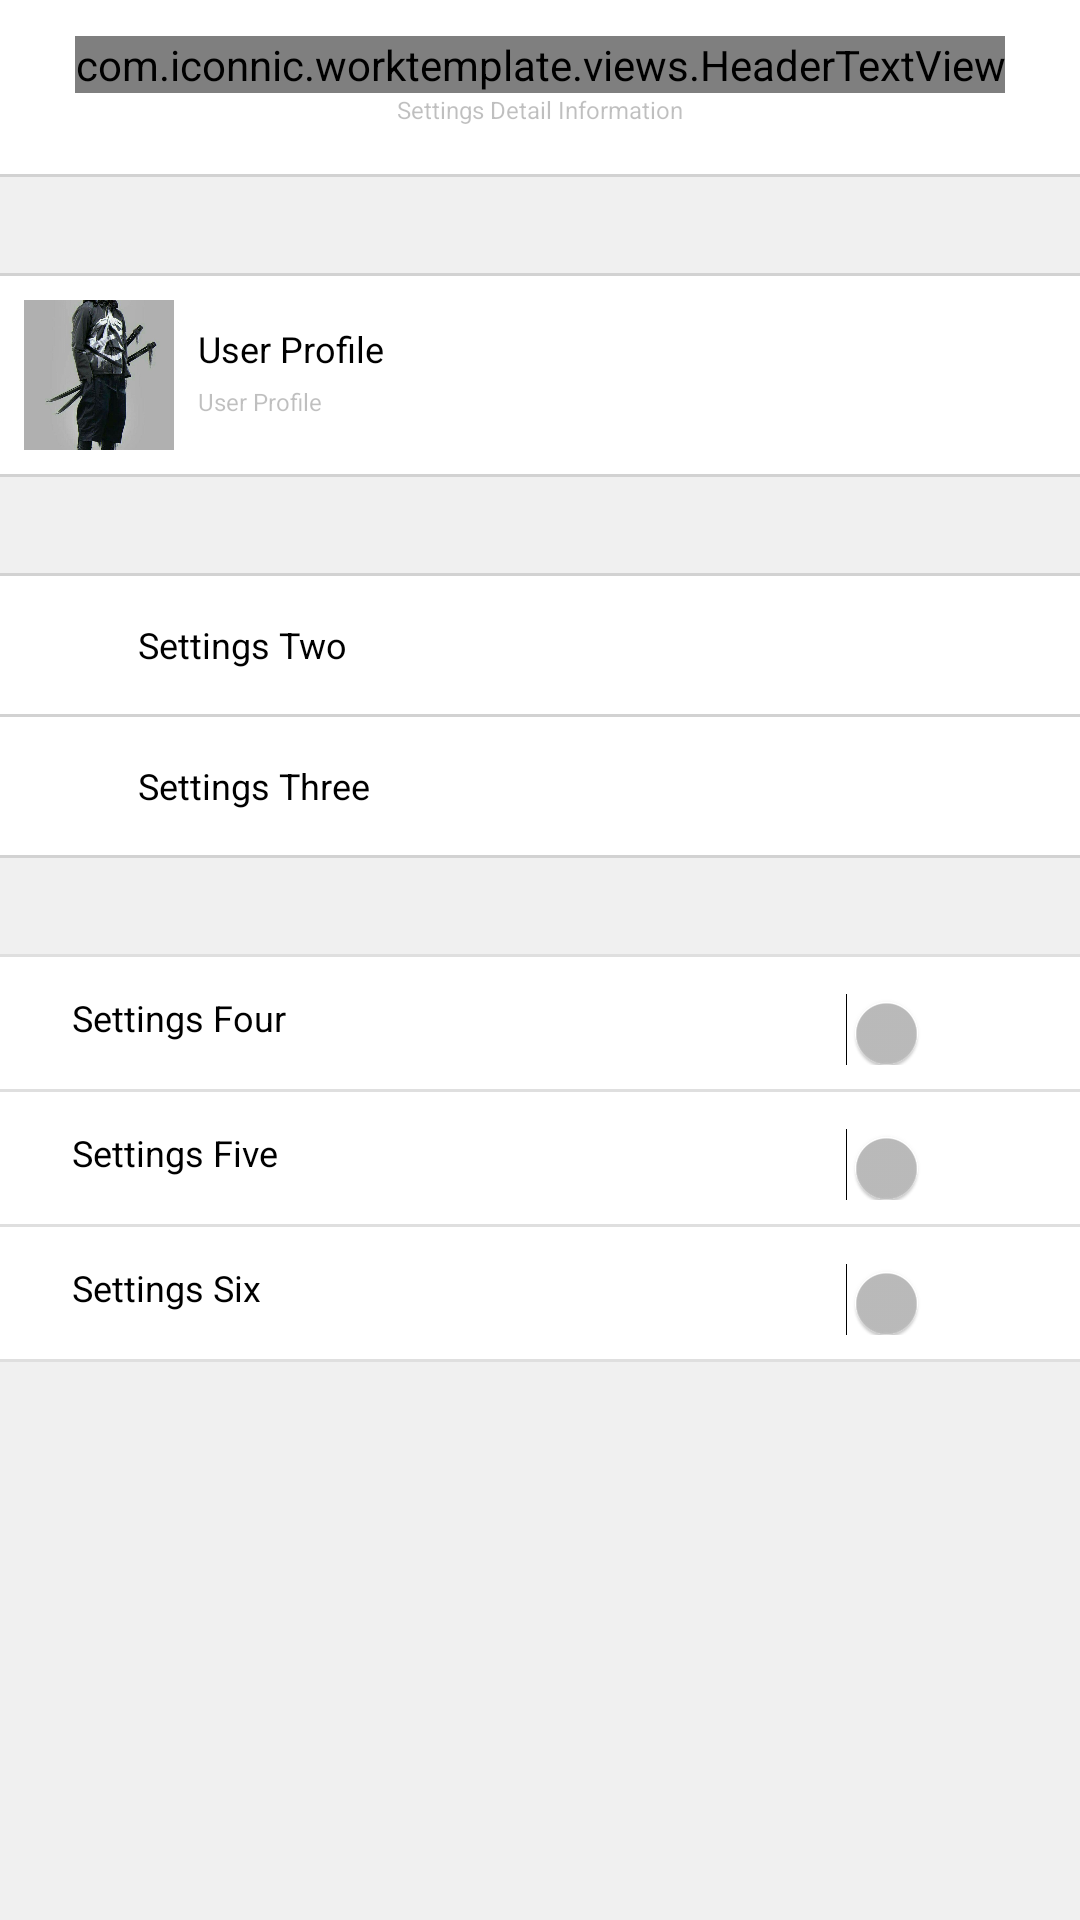

Android layout source for this screen:
<!-- AndroidManifest.xml: application theme AppTheme -->
<!-- res/layout/activity_settings.xml -->
<LinearLayout xmlns:android="http://schemas.android.com/apk/res/android"
    xmlns:tools="http://schemas.android.com/tools"
    xmlns:app="http://schemas.android.com/apk/res-auto"
    android:layout_width="match_parent"
    android:layout_height="match_parent"
    android:background="@color/background"
    android:orientation="vertical"
    tools:context="com.example.worktemplate.SettingsActivity" >

   <RelativeLayout
        android:layout_width="match_parent"
        android:layout_height="58dp"
        android:background="@color/white">
        
       <ImageView
        android:id="@+id/close"
        android:layout_width="42dp"
        android:layout_height="42dp"
        android:layout_marginLeft="16dp"
        android:layout_alignParentLeft="true"
        android:layout_centerVertical="true"
        android:padding="8dp"
        android:layout_marginTop="4dp"
        android:src="@drawable/close"/>

        <com.example.worktemplate.views.HeaderTextView
            android:id="@+id/textView1"
            android:layout_width="wrap_content"
            android:layout_height="wrap_content"
            android:layout_alignParentTop="true"
            android:layout_centerHorizontal="true"
            android:layout_marginTop="12dp"
            android:text="@string/settings"
            android:textColor="@color/black"
            android:textSize="18dp"/>

        <TextView
            android:id="@+id/textView2"
            android:layout_width="wrap_content"
            android:layout_height="wrap_content"
            android:layout_centerHorizontal="true"
            android:layout_below="@+id/textView1"
            android:layout_marginLeft="24dp"
            android:layout_marginRight="24dp"
            android:text="@string/settingsdetail"
            android:textColor="@color/unselected"
            android:textSize="8dp" />

        <com.example.worktemplate.views.CircleImageView
            android:visibility="gone"
            android:id="@+id/pic"
            android:layout_width="40dp"
            android:layout_height="40dp"
            android:layout_margin="12dp"
            android:layout_alignParentBottom="true"
            android:layout_alignParentRight="true"
            android:scaleType="centerCrop"
            android:src="@drawable/ic_launcher"
            app:civ_border_color="@color/white"
			app:civ_border_width="1dp"/>

    </RelativeLayout>
    <View android:layout_width="match_parent" android:layout_height="1dp" android:layout_marginBottom="32dp" android:background="@color/light"/>
    
    <View android:layout_width="match_parent" android:layout_height="1dp" android:background="@color/light"/>
   <RelativeLayout android:id="@+id/oneline" android:background="@color/white" android:layout_width="match_parent" android:layout_height="wrap_content" android:orientation="horizontal">
        <ImageView
            android:id="@+id/pic2"
            android:layout_width="50dp"
            android:layout_height="50dp"
            android:layout_margin="8dp"
            android:layout_alignParentLeft="true"
            android:layout_centerVertical="true"
            android:scaleType="centerCrop"
            android:src="@drawable/placeholder1" />
        
        <ImageView
            android:id="@+id/otherpic2"
            android:layout_width="24dp"
            android:layout_height="24dp"
            android:layout_margin="16dp"
            android:layout_alignParentRight="true"
            android:layout_centerVertical="true"
            android:scaleType="centerCrop"
            android:background="@drawable/profile" />
        
        <TextView
            android:id="@+id/text2"
            android:layout_width="wrap_content"
            android:layout_height="wrap_content"
            android:layout_toRightOf="@+id/pic2"
            android:text="@string/settingsone"
            android:textColor="@color/black"
            android:layout_marginTop="16dp"
            android:textSize="12dp" />
        
        <TextView
            android:layout_width="wrap_content"
            android:layout_height="wrap_content"
            android:layout_below="@+id/text2"
            android:layout_toRightOf="@+id/pic2"
            android:text="@string/settingsone"
            android:textColor="@color/unselected"
            android:layout_marginTop="4dp"
            android:textSize="8dp" />
        
    </RelativeLayout>
    <View android:layout_width="match_parent" android:layout_height="1dp" android:layout_marginBottom="32dp" android:background="@color/light"/>
    
    <View android:layout_width="match_parent" android:layout_height="1dp" android:background="@color/light"/>
    <LinearLayout android:id="@+id/twoline" android:background="@color/white" android:layout_width="match_parent" android:layout_height="wrap_content" android:orientation="horizontal">
        <ImageView
            android:id="@+id/pic3"
            android:layout_width="30dp"
            android:layout_height="30dp"
            android:layout_margin="8dp"
            android:scaleType="centerCrop"
            android:background="@drawable/profile" />
        
        <TextView
            
            android:layout_width="wrap_content"
            android:layout_height="wrap_content"
            android:layout_gravity="center"
            android:text="@string/settingstwo"
            android:textColor="@color/black"
            android:textSize="12dp" />
    </LinearLayout>
    <View android:layout_width="match_parent" android:layout_height="1dp" android:background="@color/light"/>
    
    <LinearLayout android:id="@+id/threeline" android:background="@color/white" android:layout_width="match_parent" android:layout_height="wrap_content" android:orientation="horizontal">
        <ImageView
            android:id="@+id/pic4"
            android:layout_width="30dp"
            android:layout_height="30dp"
            android:layout_margin="8dp"
            android:scaleType="centerCrop"
            android:background="@drawable/profile" />
        
        <TextView
            
            android:layout_width="wrap_content"
            android:layout_height="wrap_content"
            android:layout_gravity="center"
            android:text="@string/settingsthree"
            android:textColor="@color/black"
            android:textSize="12dp" />
    </LinearLayout>
    <View android:layout_width="match_parent" android:layout_height="1dp" android:layout_marginBottom="32dp" android:background="@color/light"/>
    
    <LinearLayout android:orientation="vertical" android:layout_width="match_parent" android:layout_height="wrap_content" android:background="@color/white">
    	<View android:layout_width="match_parent"  android:layout_height="1dp" android:background="@color/light"/>
	    
	    <LinearLayout android:layout_marginTop="12dp" android:weightSum="8" android:background="@color/white" android:layout_marginRight="16dp" android:layout_marginLeft="16dp" android:layout_width="match_parent" android:layout_height="24dp" android:orientation="horizontal">
	    
	    <TextView android:layout_weight="7" android:layout_marginLeft="8dp" android:text="@string/settingsfour" android:textColor="@color/black" android:textSize="12dp" android:layout_width="wrap_content" android:layout_height="wrap_content"/>
	    
	    <Switch android:id="@+id/one" android:layout_weight="1" android:layout_gravity="right" android:layout_marginRight="8dp" android:layout_width="wrap_content" android:layout_height="wrap_content"/>
	    
	    </LinearLayout>
	    <View android:layout_width="match_parent" android:layout_marginTop="8dp" android:layout_height="1dp" android:background="@color/light"/>
	    
	    <LinearLayout android:layout_marginTop="12dp" android:weightSum="8" android:background="@color/white" android:layout_marginRight="16dp" android:layout_marginLeft="16dp" android:layout_width="match_parent" android:layout_height="24dp" android:orientation="horizontal">
	    
	    <TextView android:layout_weight="7" android:layout_marginLeft="8dp" android:text="@string/settingsfive" android:textColor="@color/black" android:textSize="12dp" android:layout_width="wrap_content" android:layout_height="wrap_content"/>
	    
	    <Switch android:id="@+id/two" android:layout_weight="1" android:layout_gravity="right" android:layout_marginRight="8dp" android:layout_width="wrap_content" android:layout_height="wrap_content"/>
	    
	    </LinearLayout>
	    <View android:layout_width="match_parent" android:layout_marginTop="8dp" android:layout_height="1dp" android:background="@color/light"/>
	    
	    <LinearLayout android:layout_marginTop="12dp" android:weightSum="8" android:background="@color/white" android:layout_marginRight="16dp" android:layout_marginLeft="16dp" android:layout_width="match_parent" android:layout_height="24dp" android:orientation="horizontal">
	    
	    <TextView android:layout_weight="7" android:layout_marginLeft="8dp" android:text="@string/settingssix" android:textColor="@color/black" android:textSize="12dp" android:layout_width="wrap_content" android:layout_height="wrap_content"/>
	    
	    <Switch android:id="@+id/three" android:layout_weight="1" android:layout_gravity="right" android:layout_marginRight="8dp" android:layout_width="wrap_content" android:layout_height="wrap_content"/>
	    
	    </LinearLayout>
    	<View android:layout_width="match_parent" android:layout_marginTop="8dp" android:layout_height="1dp" android:background="@color/light"/>
	</LinearLayout>
</LinearLayout>
<!-- resources referenced by this layout -->
<resources>
  <color name="background">#f0f0f0</color>
  <color name="black">#000</color>
  <color name="light">#20000000</color>
  <color name="unselected">#40000000</color>
  <color name="white">#ffffffff</color>
  <!-- drawable placeholder1: jpg bitmap (drawable-hdpi, 39468 bytes) -->
  <string name="settings">Settings</string>
  <string name="settingsdetail">Settings Detail Information</string>
  <string name="settingsfive">Settings Five</string>
  <string name="settingsfour">Settings Four</string>
  <string name="settingsone">User Profile</string>
  <string name="settingssix">Settings Six</string>
  <string name="settingsthree">Settings Three</string>
  <string name="settingstwo">Settings Two</string>
  <style name="AppTheme" parent="Theme.AppCompat.NoActionBar">
         
      </style>
</resources>
